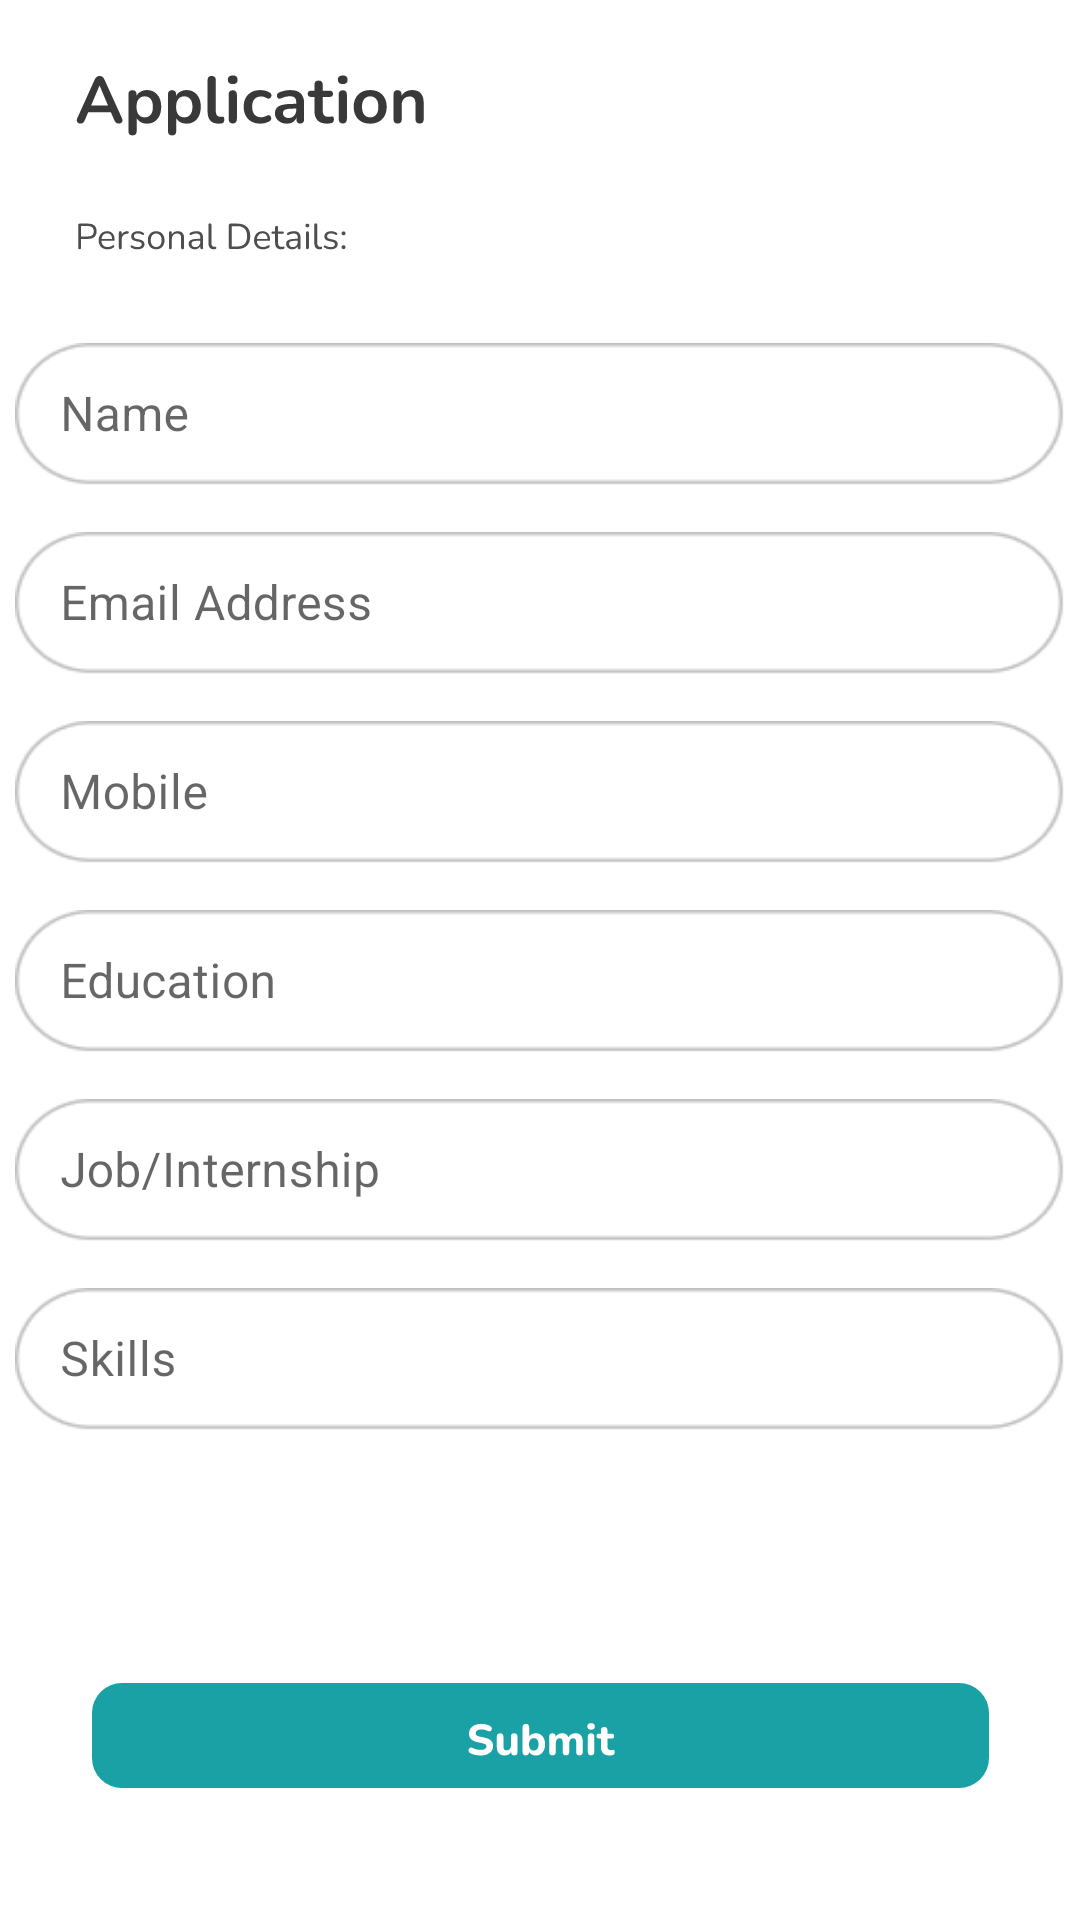

Produce the Android XML layout that renders to this screen, including the resource entries it uses.
<!-- AndroidManifest.xml: application theme Theme.InternFreak -->
<!-- res/layout/activity_internship_application.xml -->
<?xml version="1.0" encoding="utf-8"?>
<androidx.constraintlayout.widget.ConstraintLayout xmlns:android="http://schemas.android.com/apk/res/android"
    xmlns:app="http://schemas.android.com/apk/res-auto"
    xmlns:tools="http://schemas.android.com/tools"
    android:layout_width="match_parent"
    android:layout_height="match_parent"
    tools:context=".InternshipApplication">

    <ImageView
        android:id="@+id/imageView3"
        android:layout_width="wrap_content"
        android:layout_height="wrap_content"
        android:layout_marginStart="25dp"
        android:layout_marginTop="25dp"
        android:src="@drawable/ic_application"
        app:layout_constraintStart_toStartOf="parent"
        app:layout_constraintTop_toTopOf="parent" />

    <ImageView
        android:id="@+id/personal_details_iv"
        android:layout_width="wrap_content"
        android:layout_height="wrap_content"
        android:layout_marginTop="28dp"
        android:src="@drawable/ic_personal_details_"
        app:layout_constraintEnd_toEndOf="parent"
        app:layout_constraintHorizontal_bias="0.096"
        app:layout_constraintStart_toStartOf="parent"
        app:layout_constraintTop_toBottomOf="@+id/imageView3" />

    <com.google.android.material.textfield.TextInputLayout
        android:id="@+id/name"
        android:layout_width="350dp"
        android:layout_height="53dp"
        android:layout_marginTop="25dp"
        app:boxBackgroundMode="outline"
        app:boxCornerRadiusBottomEnd="30dp"
        app:boxCornerRadiusBottomStart="30dp"
        app:boxCornerRadiusTopEnd="30dp"
        app:boxCornerRadiusTopStart="30dp"
        app:layout_constraintBottom_toTopOf="@id/email"
        app:layout_constraintEnd_toEndOf="parent"
        app:layout_constraintStart_toStartOf="parent"
        app:layout_constraintTop_toBottomOf="@id/personal_details_iv">


        <com.google.android.material.textfield.TextInputEditText
            android:id="@+id/sname"
            android:layout_width="match_parent"
            android:layout_height="match_parent"
            android:background="@drawable/search_bg"
            android:hint="Name"
            android:importantForAutofill="auto"
            android:inputType="textPersonName"
            android:padding="15dp" />

    </com.google.android.material.textfield.TextInputLayout>

    <com.google.android.material.textfield.TextInputLayout
        android:id="@+id/email"
        android:layout_width="350dp"
        android:layout_height="53dp"
        android:layout_marginTop="10dp"
        app:boxBackgroundMode="outline"
        app:boxCornerRadiusBottomEnd="30dp"
        app:boxCornerRadiusBottomStart="30dp"
        app:boxCornerRadiusTopEnd="30dp"
        app:boxCornerRadiusTopStart="30dp"
        app:layout_constraintBottom_toTopOf="@id/mobile"
        app:layout_constraintEnd_toEndOf="parent"
        app:layout_constraintStart_toStartOf="parent"
        app:layout_constraintTop_toBottomOf="@id/name">


        <com.google.android.material.textfield.TextInputEditText
            android:id="@+id/semail"
            android:layout_width="match_parent"
            android:layout_height="match_parent"
            android:background="@drawable/search_bg"
            android:hint="Email Address"
            android:inputType="textWebEmailAddress"
            android:padding="15dp" />

    </com.google.android.material.textfield.TextInputLayout>

    <com.google.android.material.textfield.TextInputLayout
    android:id="@+id/mobile"
    android:layout_width="350dp"
    android:layout_height="53dp"
    android:layout_marginTop="10dp" app:boxBackgroundMode="outline"
    android:layout_marginStart="25dp"
    android:layout_marginEnd="25dp"
    app:boxCornerRadiusBottomEnd="30dp"
    app:boxCornerRadiusBottomStart="30dp"
    app:boxCornerRadiusTopEnd="30dp"
    app:boxCornerRadiusTopStart="30dp"
    app:layout_constraintEnd_toEndOf="parent"
    app:layout_constraintStart_toStartOf="parent"
    app:layout_constraintTop_toBottomOf="@id/email">


    <com.google.android.material.textfield.TextInputEditText
        android:layout_width="match_parent"
        android:id="@+id/smobile"
        android:padding="15dp"
        android:background="@drawable/search_bg"
        android:layout_height="wrap_content"
        android:hint="Mobile"
        android:inputType="phone" />

</com.google.android.material.textfield.TextInputLayout>
    <com.google.android.material.textfield.TextInputLayout
        android:id="@+id/education"
        android:layout_width="350dp"
        android:layout_height="53dp"
        android:layout_marginTop="10dp"
        android:layout_marginStart="25dp"
        android:layout_marginEnd="25dp"
        app:boxBackgroundMode="outline"
        app:boxCornerRadiusBottomEnd="30dp"
        app:boxCornerRadiusBottomStart="30dp"
        app:boxCornerRadiusTopEnd="30dp"
        app:boxCornerRadiusTopStart="30dp"
        app:layout_constraintEnd_toEndOf="parent"
        app:layout_constraintStart_toStartOf="parent"
        app:layout_constraintTop_toBottomOf="@id/mobile">


        <com.google.android.material.textfield.TextInputEditText
            android:id="@+id/seducation"
            android:layout_width="match_parent"
            android:layout_height="wrap_content"
            android:background="@drawable/search_bg"
            android:hint="Education"
            android:padding="15dp" />

    </com.google.android.material.textfield.TextInputLayout>
    <com.google.android.material.textfield.TextInputLayout
        android:id="@+id/job"
        android:layout_width="350dp"
        android:layout_height="53dp"
        android:layout_marginTop="10dp"
        android:layout_marginStart="25dp"
        android:layout_marginEnd="25dp"
        app:boxBackgroundMode="outline"
        app:boxCornerRadiusBottomEnd="30dp"
        app:boxCornerRadiusBottomStart="30dp"
        app:boxCornerRadiusTopEnd="30dp"
        app:boxCornerRadiusTopStart="30dp"
        app:layout_constraintEnd_toEndOf="parent"
        app:layout_constraintStart_toStartOf="parent"
        app:layout_constraintTop_toBottomOf="@id/education">


        <com.google.android.material.textfield.TextInputEditText
            android:layout_width="match_parent"
            android:id="@+id/sjob"
            android:background="@drawable/search_bg"
            android:layout_height="wrap_content"
            android:hint="Job/Internship"
            android:padding="15dp"/>

    </com.google.android.material.textfield.TextInputLayout>

    <com.google.android.material.textfield.TextInputLayout
        android:id="@+id/skills"
        android:layout_width="350dp"
        android:layout_height="53dp"
        android:layout_marginTop="10dp"
        android:layout_marginStart="25dp"
        android:layout_marginEnd="25dp"
        app:boxBackgroundMode="outline"
        app:boxCornerRadiusBottomEnd="30dp"
        app:boxCornerRadiusBottomStart="30dp"
        app:boxCornerRadiusTopEnd="30dp"
        app:boxCornerRadiusTopStart="30dp"
        app:layout_constraintEnd_toEndOf="parent"
        app:layout_constraintStart_toStartOf="parent"
        app:layout_constraintTop_toBottomOf="@id/job">


        <com.google.android.material.textfield.TextInputEditText
            android:layout_width="match_parent"
            android:id="@+id/sskills"
            android:layout_height="wrap_content"
            android:background="@drawable/search_bg"
            android:padding="15dp"
            android:hint="Skills" />

    </com.google.android.material.textfield.TextInputLayout>


    <androidx.appcompat.widget.AppCompatButton
        android:id="@+id/cv"
        android:layout_width="wrap_content"
        android:layout_height="wrap_content"
        android:layout_marginTop="36dp"
        android:background="@drawable/applynow_bg"
        android:text="Attach CV"
        android:visibility="gone"
        android:textColor="@color/white"
        app:layout_constraintEnd_toEndOf="parent"
        app:layout_constraintHorizontal_bias="0.498"
        app:layout_constraintStart_toStartOf="parent"
        app:layout_constraintTop_toBottomOf="@+id/skills" />

    <ImageButton
        android:id="@+id/Submit_application"
        android:layout_width="350dp"
        android:layout_height="50dp"
        android:background="@color/white"
        android:src="@drawable/ic_submitbutton"
        app:layout_constraintBottom_toBottomOf="parent"
        app:layout_constraintEnd_toEndOf="parent"
        app:layout_constraintHorizontal_bias="0.508"
        app:layout_constraintStart_toStartOf="parent"
        app:layout_constraintTop_toBottomOf="@+id/cv"
        app:layout_constraintVertical_bias="0.71" />

    <ImageButton
        android:id="@+id/apply_application_btn"
        android:layout_width="350dp"
        android:layout_height="50dp"
        android:background="@color/white"
        android:src="@drawable/ic_group_9"
        android:visibility="gone"
        app:layout_constraintBottom_toBottomOf="parent"
        app:layout_constraintEnd_toEndOf="parent"
        app:layout_constraintHorizontal_bias="0.508"
        app:layout_constraintStart_toStartOf="parent"
        app:layout_constraintTop_toBottomOf="@+id/cv"
        app:layout_constraintVertical_bias="0.71" />

</androidx.constraintlayout.widget.ConstraintLayout>
<!-- resources referenced by this layout -->
<resources>
  <color name="white">#FFFFFFFF</color>
  <!-- drawable applynow_bg: png bitmap (drawable, 2631 bytes) -->
  <!-- drawable ic_application: vector/xml drawable (drawable, 8568 chars, omitted) -->
  <!-- drawable ic_group_9: vector/xml drawable (drawable, 6170 chars, omitted) -->
  <!-- drawable ic_personal_details_: vector/xml drawable (drawable, 12467 chars, omitted) -->
  <!-- drawable ic_submitbutton: vector/xml drawable (drawable, 6211 chars, omitted) -->
  <!-- drawable search_bg: png bitmap (drawable, 2048 bytes) -->
  <style name="Theme.InternFreak" parent="Theme.MaterialComponents.DayNight.NoActionBar">
          
          <item name="colorPrimary">@color/purple_500</item>
          <item name="colorPrimaryVariant">@color/purple_700</item>
          <item name="colorOnPrimary">@color/white</item>
          
          <item name="colorSecondary">@color/teal_200</item>
          <item name="colorSecondaryVariant">@color/teal_700</item>
          <item name="colorOnSecondary">@color/black</item>
          
          <item name="android:statusBarColor" tools:targetApi="l">?attr/colorPrimaryVariant</item>
          
      </style>
  <color name="purple_500">#FF6200EE</color>
  <color name="purple_700">#FF3700B3</color>
  <color name="teal_200">#FF03DAC5</color>
  <color name="teal_700">#FF018786</color>
  <color name="black">#FF000000</color>
</resources>
